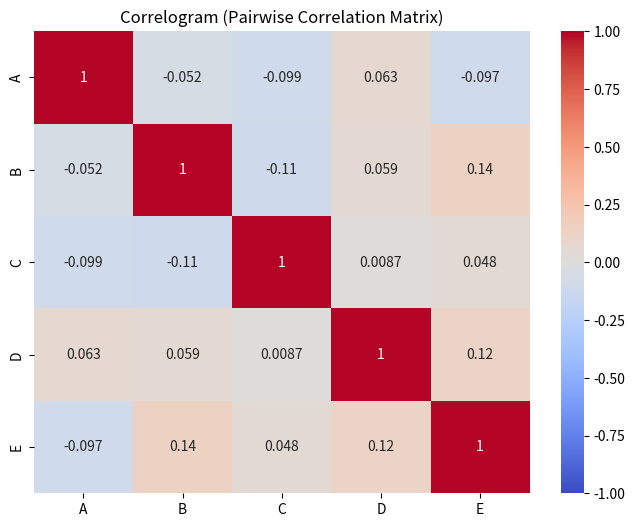

This chart was generated by the following Python code:
import matplotlib.pyplot as plt
import seaborn as sns
import numpy as np
import pandas as pd

# Generate sample data
np.random.seed(0)
data = pd.DataFrame(np.random.randn(100, 5), columns=['A', 'B', 'C', 'D', 'E'])

# Compute pairwise correlation matrix
correlation_matrix = data.corr()

# Plot correlogram
plt.figure(figsize=(8, 6))
sns.heatmap(correlation_matrix, annot=True, cmap='coolwarm', vmin=-1, vmax=1)
plt.title('Correlogram (Pairwise Correlation Matrix)')
plt.show()
